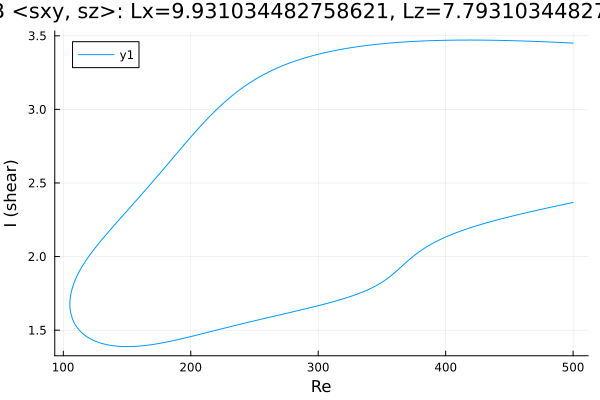

Data behind this chart, as committed beside it:
Re, shear
500.0, 3.45
499.5, 3.451
498.1, 3.451
496.7, 3.452
495.3, 3.452
493.9, 3.453
492.5, 3.454
491, 3.454
489.6, 3.455
488.2, 3.455
488, 3.455
486.6, 3.456
485.2, 3.456
483.8, 3.457
482.4, 3.458
480.9, 3.458
479.5, 3.459
478.1, 3.459
476.7, 3.46
475.3, 3.46
473.9, 3.461
472.5, 3.461
471, 3.462
469.6, 3.462
468.2, 3.462
466.8, 3.463
465.4, 3.463
464, 3.464
462.6, 3.464
461.1, 3.465
459.7, 3.465
458.3, 3.465
456.9, 3.466
455.5, 3.466
454.1, 3.466
452.7, 3.467
451.2, 3.467
449.8, 3.467
448.4, 3.468
447, 3.468
445.6, 3.468
444.2, 3.469
442.8, 3.469
441.3, 3.469
439.9, 3.469
438.5, 3.469
437.9, 3.47
436.4, 3.47
435, 3.47
433.6, 3.47
432.2, 3.47
430.8, 3.47
429.4, 3.471
428, 3.471
426.5, 3.471
425.1, 3.471
423.7, 3.471
422.3, 3.471
420.9, 3.471
419.5, 3.471
... 565 more rows
